Run: headless pygame with SDL's dummy video driver; simulated clock (each Clock.tick advances the game by its frame time, no real sleeping); random seed 0; keys injected as events and as key.get_pressed() state; mouse plan: one left click at the window centre at the start of phase 2, then a move to the lower-right quarter at the start of phase 3; restart key R tapped at the start of phases 3 and 4.
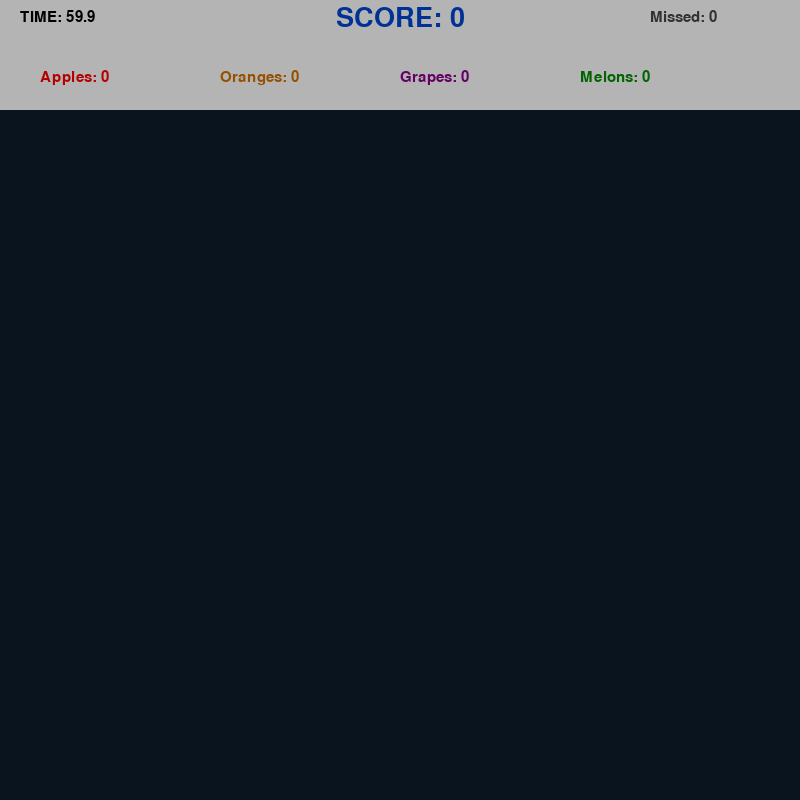
Frame 1 of 4 · flips 1–60 · no input
Frame 2 of 4 · flips 61–180 · clicked the window centre · tapped SPACE, RETURN · held RIGHT (→), D · screen unchanged from frame 1, image omitted
Frame 3 of 4 · flips 181–300 · moved the mouse to the lower-right quarter · tapped R · held DOWN (↓), S · screen unchanged from frame 2, image omitted
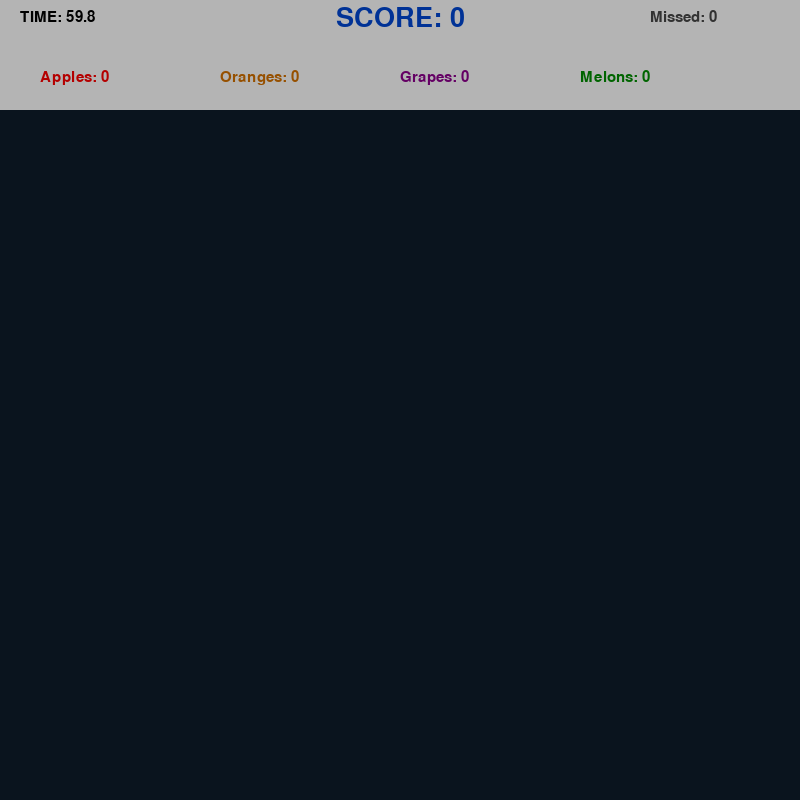
Frame 4 of 4 · flips 301–420 · tapped R · held LEFT (←), A, UP (↑), W

The pygame program that drew these frames:

import math
import random
import time
import pygame

# Initialize Pygame
pygame.init()

# Window Configuration
WIDTH, HEIGHT = 800, 800
WIN = pygame.display.set_mode((WIDTH, HEIGHT))
pygame.display.set_caption("Fruit Aim Trainer")

# Constants
TARGET_INCREMENT = 1000
TARGET_EVENT = pygame.USEREVENT
TARGET_PADDING = 40
TOP_BAR_HEIGHT = 110 
GAME_DURATION = 60 

# Colors
BG_COLOR = (10, 20, 30)
COLOR_WHITE = (255, 255, 255)
COLOR_BLACK = (0, 0, 0)
LABEL_FONT = pygame.font.SysFont("comicsans", 22)
TITLE_FONT = pygame.font.SysFont("comicsans", 40)

class Target:
    MAX_SIZE = 35
    GROWTH_RATE = 0.2

    def __init__(self, x, y):
        self.x = x
        self.y = y
        self.size = 0
        self.grow = True
        self.fruit_type = random.randint(0, 3)
        
        if self.fruit_type == 0: self.points = 10
        elif self.fruit_type == 1: self.points = 20
        elif self.fruit_type == 2: self.points = 50
        else: self.points = 100

    def update(self):
        if self.size + self.GROWTH_RATE >= self.MAX_SIZE:
            self.grow = False
        if self.grow:
            self.size += self.GROWTH_RATE
        else:
            self.size -= self.GROWTH_RATE

    def draw(self, win):
        if self.size <= 0: return
        if self.fruit_type == 0: # Apple
            pygame.draw.circle(win, (200, 0, 0), (self.x, self.y), self.size)
            pygame.draw.rect(win, (100, 60, 20), (self.x-2, self.y-self.size-4, 4, 8))
        elif self.fruit_type == 1: # Orange
            pygame.draw.circle(win, (255, 140, 0), (self.x, self.y), self.size)
            pygame.draw.circle(win, (34, 139, 34), (self.x+2, self.y-self.size-2), self.size//3)
        elif self.fruit_type == 2: # Grape
            pygame.draw.circle(win, (128, 0, 128), (self.x, self.y), self.size)
            pygame.draw.circle(win, (180, 80, 255), (self.x-self.size//4, self.y-self.size//4), self.size//3)
        elif self.fruit_type == 3: # Watermelon
            pygame.draw.circle(win, (34, 139, 34), (self.x, self.y), self.size)
            pygame.draw.circle(win, (200, 30, 30), (self.x, self.y), self.size * 0.8)
            pygame.draw.line(win, (10, 80, 10), (self.x - self.size, self.y), (self.x + self.size, self.y), 2)

    def collide(self, x, y):
        dis = math.sqrt((x - self.x)**2 + (y - self.y)**2)
        return dis <= self.size

def format_time(secs):
    milli = math.floor(int(secs * 1000 % 1000) / 100)
    seconds = int(secs % 60)
    return f"{seconds:02d}.{milli}"

def draw_top_bar(win, remaining_time, score, counts, misses):
    pygame.draw.rect(win, (180, 180, 180), (0, 0, WIDTH, TOP_BAR_HEIGHT))
    time_label = LABEL_FONT.render(f"TIME: {format_time(remaining_time)}", 1, COLOR_BLACK)
    score_label = TITLE_FONT.render(f"SCORE: {score}", 1, (0, 50, 150))
    win.blit(time_label, (20, 10))
    win.blit(score_label, (WIDTH//2 - score_label.get_width()//2, 5))
    
    fruits = [
        (f"Apples: {counts['apple']}", (180, 0, 0), 40),
        (f"Oranges: {counts['orange']}", (150, 80, 0), 220),
        (f"Grapes: {counts['grape']}", (100, 0, 100), 400),
        (f"Melons: {counts['melon']}", (0, 100, 0), 580)
    ]
    for text, color, x_pos in fruits:
        lbl = LABEL_FONT.render(text, 1, color)
        win.blit(lbl, (x_pos, 70))
    
    miss_lbl = LABEL_FONT.render(f"Missed: {misses}", 1, (50, 50, 50))
    win.blit(miss_lbl, (650, 10))

def end_screen(win, score, counts, hits, clicks):
    win.fill(BG_COLOR)
    accuracy = round(hits / max(1, clicks) * 100, 1)
    
    texts = [
        ("GAME OVER", (255, 0, 0), 80, TITLE_FONT),
        (f"Final Score: {score}", COLOR_WHITE, 180, LABEL_FONT),
        (f"Apples: {counts['apple']} | Oranges: {counts['orange']}", (200, 200, 200), 240, LABEL_FONT),
        (f"Grapes: {counts['grape']} | Melons: {counts['melon']}", (200, 200, 200), 280, LABEL_FONT),
        (f"Accuracy: {accuracy}%", COLOR_WHITE, 340, LABEL_FONT),
        ("Press 'R' to Restart or 'Q' to Quit", (255, 255, 0), 450, LABEL_FONT)
    ]

    for text, color, y, font in texts:
        label = font.render(text, 1, color)
        win.blit(label, (WIDTH/2 - label.get_width()/2, y))

    pygame.display.update()
    
    while True:
        for event in pygame.event.get():
            if event.type == pygame.QUIT:
                return False
            if event.type == pygame.KEYDOWN:
                if event.key == pygame.K_r:
                    return True # Signal to restart
                if event.key == pygame.K_q:
                    return False # Signal to quit

def main():
    while True: # Outer loop for restarts
        run = True
        targets = []
        clock = pygame.time.Clock()
        score, hits, clicks, misses = 0, 0, 0, 0
        counts = {"apple": 0, "orange": 0, "grape": 0, "melon": 0}
        
        MAX_TARGETS = 5
        start_time = time.time()
        pygame.time.set_timer(TARGET_EVENT, TARGET_INCREMENT)

        restart = False
        while run:
            clock.tick(60)
            click_occurred = False
            mouse_pos = pygame.mouse.get_pos()
            
            remaining_time = max(0, GAME_DURATION - (time.time() - start_time))
            if remaining_time <= 0:
                restart = end_screen(WIN, score, counts, hits, clicks)
                run = False
                break

            for event in pygame.event.get():
                if event.type == pygame.QUIT:
                    pygame.quit(); exit()
                if event.type == TARGET_EVENT:
                    if len(targets) < MAX_TARGETS:
                        x = random.randint(TARGET_PADDING, WIDTH - TARGET_PADDING)
                        y = random.randint(TARGET_PADDING + TOP_BAR_HEIGHT, HEIGHT - TARGET_PADDING)
                        targets.append(Target(x, y))
                if event.type == pygame.MOUSEBUTTONDOWN:
                    click_occurred = True
                    clicks += 1

            for target in targets[:]:
                target.update()
                if target.size <= 0:
                    targets.remove(target)
                    misses += 1
                elif click_occurred and target.collide(*mouse_pos):
                    if target.fruit_type == 0: counts["apple"] += 1
                    elif target.fruit_type == 1: counts["orange"] += 1
                    elif target.fruit_type == 2: counts["grape"] += 1
                    elif target.fruit_type == 3: counts["melon"] += 1
                    score += target.points
                    hits += 1
                    targets.remove(target)
                    click_occurred = False

            WIN.fill(BG_COLOR)
            for target in targets: target.draw(WIN)
            draw_top_bar(WIN, remaining_time, score, counts, misses)
            pygame.display.update()

        if not restart:
            break

    pygame.quit()

if __name__ == "__main__":
    main()
